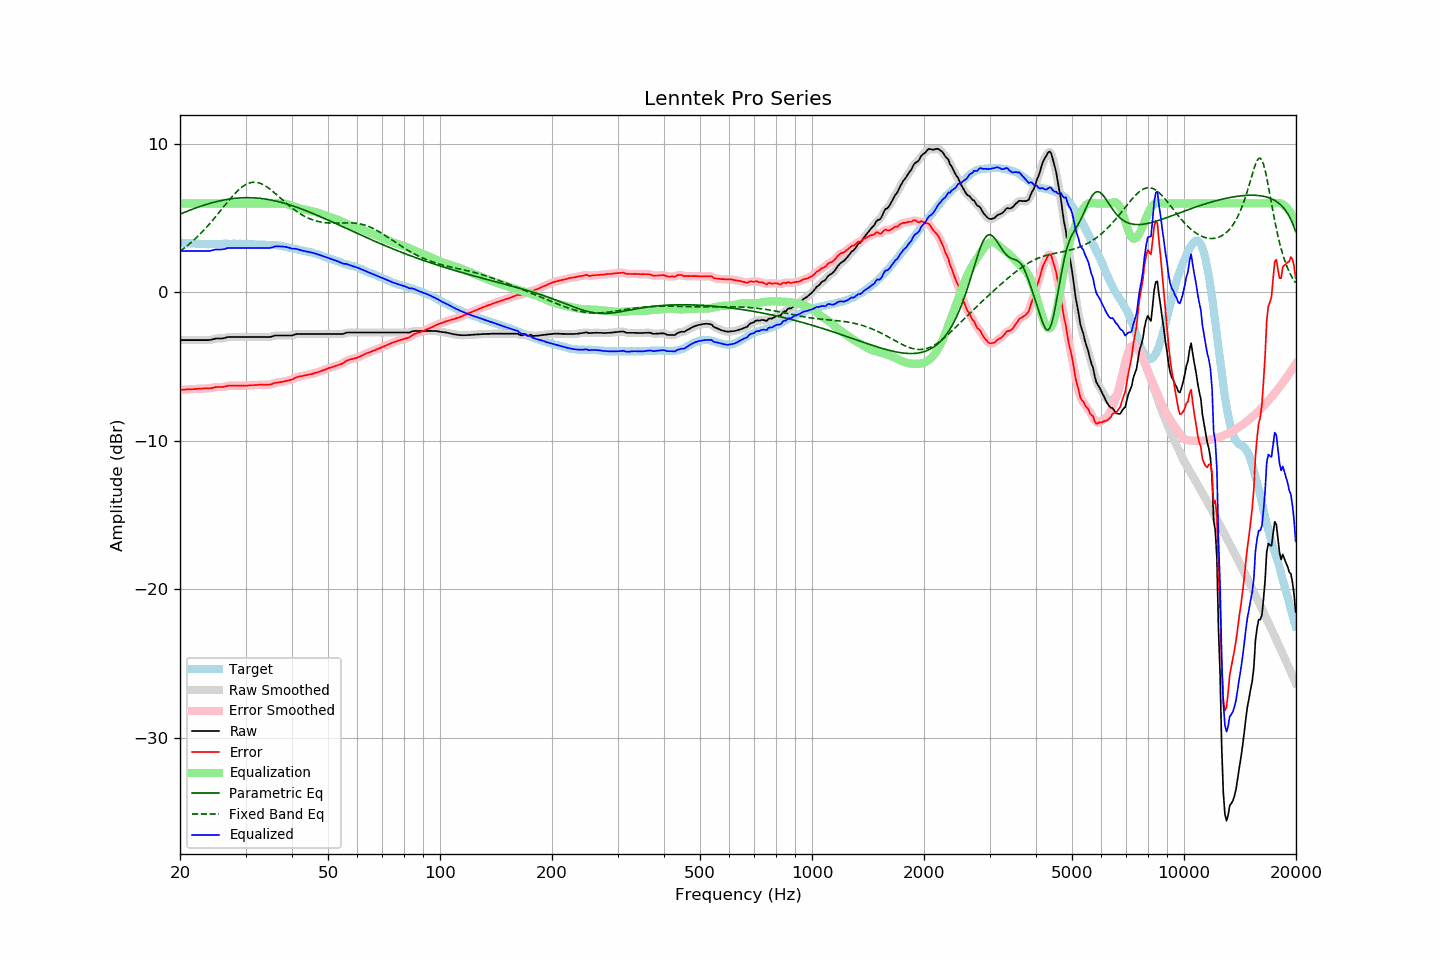

Values plotted in this chart, from the file beside it:
frequency, raw, error, smoothed, error_smoothed, equalization, parametric_eq, fixed_band_eq, equalized_raw, equalized_smoothed, target
20.00, -3.21, -6.57, -3.21, -6.57, 6.00, 5.28, 2.78, 2.79, 2.79, 3.36
20.20, -3.21, -6.56, -3.21, -6.56, 6.00, 5.32, 2.86, 2.79, 2.79, 3.35
20.40, -3.21, -6.55, -3.21, -6.55, 6.00, 5.37, 2.94, 2.79, 2.79, 3.34
20.61, -3.21, -6.55, -3.21, -6.54, 6.00, 5.41, 3.02, 2.79, 2.79, 3.34
20.81, -3.21, -6.53, -3.21, -6.53, 6.00, 5.46, 3.11, 2.79, 2.79, 3.32
21.02, -3.21, -6.53, -3.21, -6.53, 6.00, 5.50, 3.19, 2.79, 2.79, 3.32
21.23, -3.21, -6.52, -3.21, -6.52, 6.00, 5.54, 3.28, 2.79, 2.79, 3.31
21.44, -3.21, -6.53, -3.21, -6.52, 6.00, 5.58, 3.38, 2.79, 2.79, 3.32
21.66, -3.21, -6.51, -3.21, -6.51, 6.00, 5.62, 3.47, 2.79, 2.79, 3.31
21.87, -3.21, -6.50, -3.21, -6.51, 6.00, 5.66, 3.57, 2.79, 2.79, 3.30
22.09, -3.21, -6.49, -3.21, -6.50, 6.00, 5.70, 3.67, 2.79, 2.79, 3.29
22.31, -3.21, -6.49, -3.21, -6.49, 6.00, 5.74, 3.78, 2.79, 2.79, 3.28
22.54, -3.21, -6.48, -3.21, -6.49, 6.00, 5.78, 3.88, 2.79, 2.79, 3.27
22.76, -3.21, -6.48, -3.21, -6.48, 6.00, 5.82, 3.99, 2.79, 2.79, 3.27
22.99, -3.21, -6.47, -3.21, -6.47, 6.00, 5.85, 4.10, 2.79, 2.79, 3.26
23.22, -3.21, -6.46, -3.21, -6.47, 6.00, 5.89, 4.22, 2.79, 2.79, 3.25
23.45, -3.21, -6.47, -3.21, -6.46, 6.00, 5.92, 4.34, 2.79, 2.79, 3.26
23.69, -3.21, -6.46, -3.21, -6.46, 6.00, 5.95, 4.45, 2.79, 2.79, 3.25
23.92, -3.21, -6.46, -3.20, -6.46, 6.00, 5.99, 4.58, 2.79, 2.80, 3.25
24.16, -3.19, -6.45, -3.19, -6.45, 6.00, 6.02, 4.70, 2.81, 2.81, 3.26
24.40, -3.17, -6.44, -3.17, -6.43, 6.00, 6.05, 4.83, 2.83, 2.83, 3.27
24.65, -3.14, -6.41, -3.14, -6.41, 6.00, 6.08, 4.96, 2.86, 2.86, 3.27
24.89, -3.11, -6.38, -3.11, -6.38, 6.00, 6.10, 5.09, 2.89, 2.89, 3.27
25.14, -3.10, -6.37, -3.10, -6.37, 6.00, 6.13, 5.22, 2.90, 2.90, 3.27
25.39, -3.10, -6.37, -3.10, -6.36, 6.00, 6.16, 5.35, 2.90, 2.90, 3.27
25.65, -3.10, -6.36, -3.10, -6.37, 6.00, 6.18, 5.49, 2.90, 2.90, 3.27
25.91, -3.10, -6.37, -3.09, -6.37, 6.00, 6.20, 5.62, 2.90, 2.91, 3.27
26.16, -3.08, -6.36, -3.08, -6.36, 6.00, 6.23, 5.75, 2.92, 2.92, 3.28
26.43, -3.06, -6.34, -3.05, -6.34, 6.00, 6.25, 5.89, 2.94, 2.95, 3.28
26.69, -3.03, -6.31, -3.03, -6.31, 6.00, 6.27, 6.02, 2.97, 2.97, 3.28
26.96, -3.00, -6.28, -3.01, -6.29, 6.00, 6.28, 6.15, 3.00, 2.99, 3.28
27.23, -3.00, -6.28, -3.00, -6.28, 6.00, 6.30, 6.28, 3.00, 3.00, 3.28
27.50, -3.00, -6.28, -3.00, -6.28, 6.00, 6.32, 6.41, 3.00, 3.00, 3.28
27.77, -3.00, -6.29, -3.00, -6.28, 6.00, 6.33, 6.53, 3.00, 3.00, 3.29
28.05, -3.00, -6.28, -3.00, -6.28, 6.00, 6.34, 6.65, 3.00, 3.00, 3.29
28.33, -3.00, -6.27, -3.00, -6.28, 6.00, 6.35, 6.76, 3.00, 3.00, 3.28
28.62, -3.00, -6.27, -3.00, -6.28, 6.00, 6.36, 6.87, 3.00, 3.00, 3.27
28.90, -3.00, -6.28, -3.00, -6.28, 6.00, 6.37, 6.96, 3.00, 3.00, 3.28
29.19, -3.00, -6.28, -3.00, -6.28, 6.00, 6.38, 7.06, 3.00, 3.00, 3.28
29.48, -3.00, -6.28, -3.00, -6.28, 6.00, 6.38, 7.14, 3.00, 3.00, 3.28
29.78, -3.00, -6.28, -3.00, -6.28, 6.00, 6.39, 7.21, 3.00, 3.00, 3.28
30.08, -3.00, -6.28, -3.00, -6.28, 6.00, 6.39, 7.28, 3.00, 3.00, 3.29
30.38, -3.00, -6.27, -3.00, -6.27, 6.00, 6.39, 7.33, 3.00, 3.00, 3.27
30.68, -3.00, -6.26, -3.00, -6.27, 6.00, 6.39, 7.37, 3.00, 3.00, 3.26
30.99, -3.00, -6.26, -3.00, -6.26, 6.00, 6.38, 7.40, 3.00, 3.00, 3.26
31.30, -3.00, -6.25, -3.00, -6.25, 6.00, 6.38, 7.42, 3.00, 3.00, 3.25
31.61, -3.00, -6.25, -3.00, -6.24, 6.00, 6.38, 7.43, 3.00, 3.00, 3.25
31.93, -3.00, -6.23, -3.00, -6.24, 6.00, 6.37, 7.42, 3.00, 3.00, 3.24
32.24, -3.00, -6.23, -3.00, -6.23, 6.00, 6.36, 7.41, 3.00, 3.00, 3.23
32.57, -3.00, -6.22, -3.00, -6.22, 6.00, 6.35, 7.38, 3.00, 3.00, 3.22
32.89, -3.00, -6.22, -3.00, -6.22, 6.00, 6.34, 7.35, 3.00, 3.00, 3.22
33.22, -3.00, -6.21, -3.00, -6.22, 6.00, 6.33, 7.30, 3.00, 3.00, 3.22
33.55, -3.00, -6.21, -3.00, -6.22, 6.00, 6.31, 7.25, 3.00, 3.00, 3.21
33.89, -3.00, -6.22, -3.00, -6.21, 6.00, 6.30, 7.19, 3.00, 3.00, 3.22
34.23, -3.00, -6.21, -3.00, -6.21, 6.00, 6.28, 7.12, 3.00, 3.00, 3.21
34.57, -3.00, -6.20, -3.00, -6.21, 6.00, 6.26, 7.04, 3.00, 3.00, 3.21
34.92, -3.00, -6.20, -2.99, -6.20, 6.00, 6.24, 6.96, 3.00, 3.01, 3.20
35.27, -2.97, -6.18, -2.97, -6.17, 6.00, 6.22, 6.88, 3.03, 3.03, 3.21
35.62, -2.94, -6.14, -2.94, -6.14, 6.00, 6.20, 6.79, 3.06, 3.06, 3.20
35.97, -2.90, -6.09, -2.91, -6.10, 6.00, 6.18, 6.69, 3.10, 3.09, 3.19
... 635 more rows
